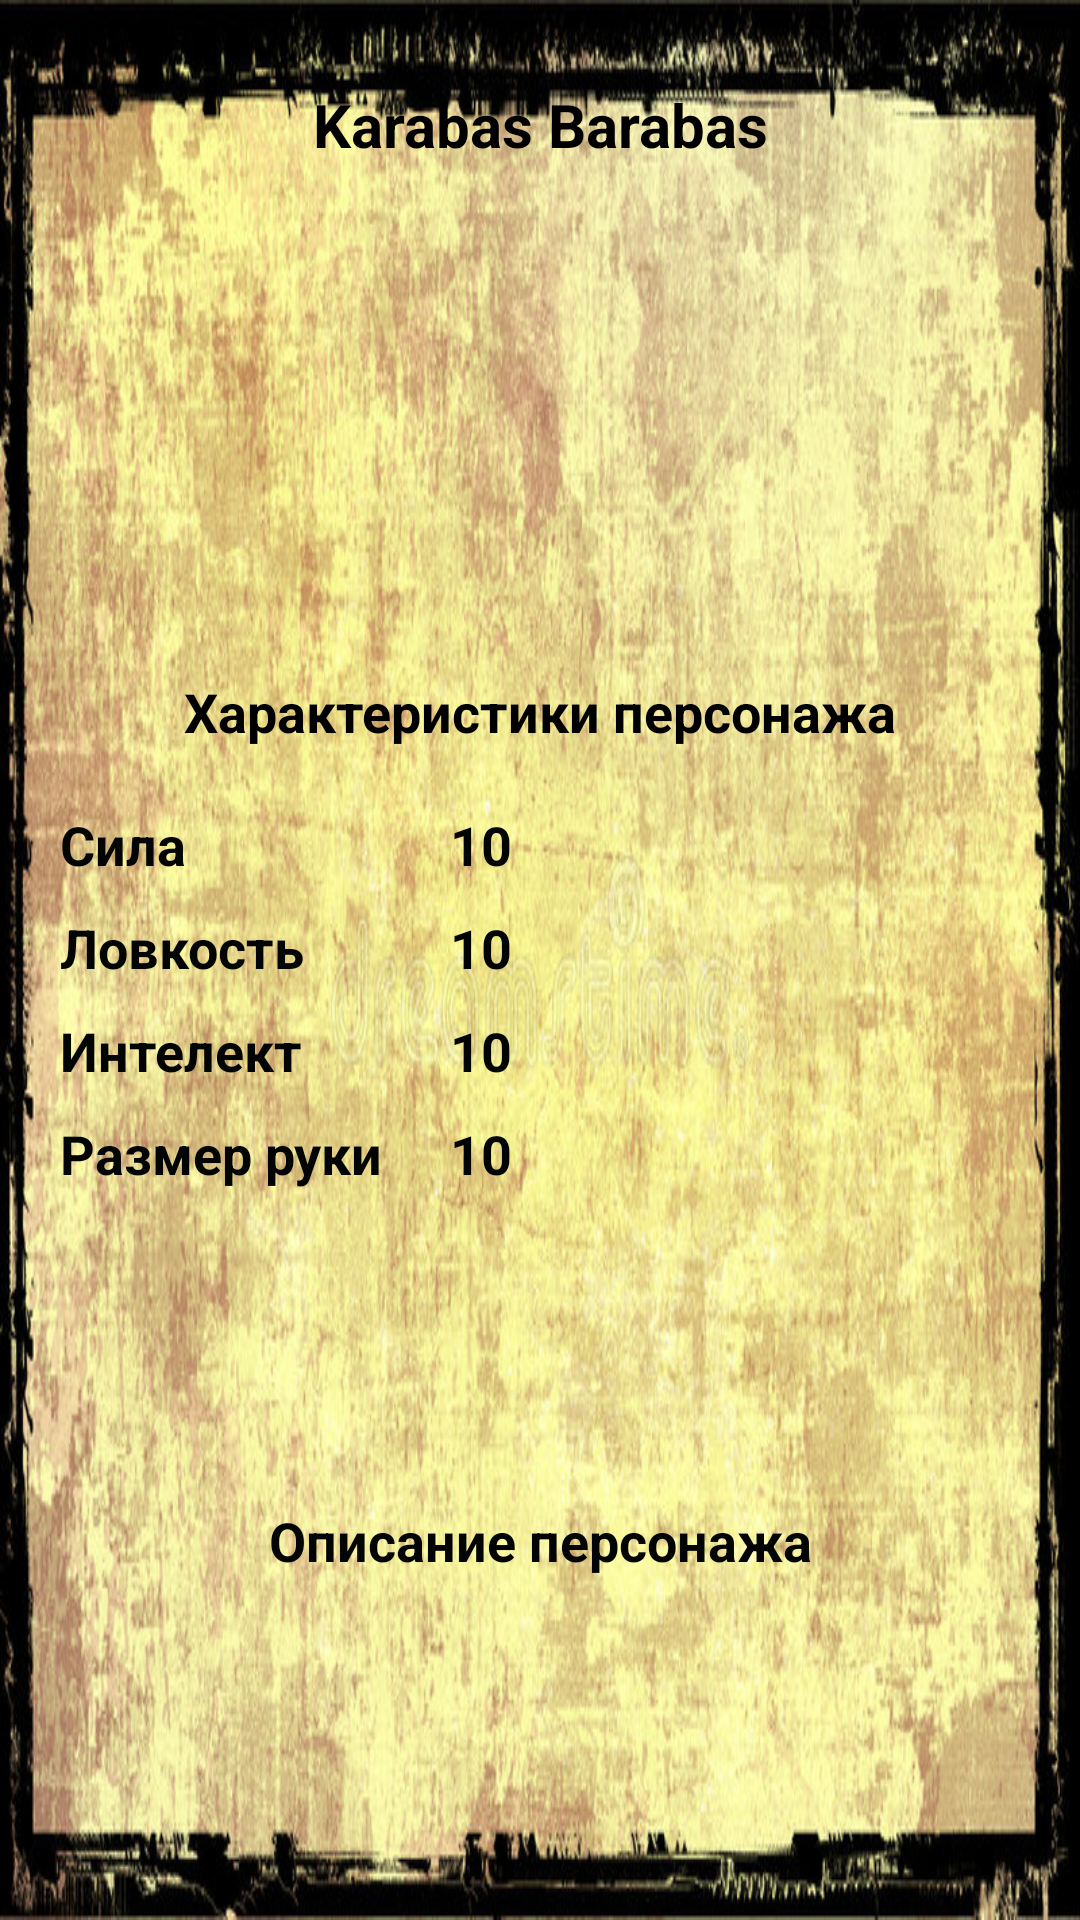

Produce the Android XML layout that renders to this screen, including the resource entries it uses.
<!-- AndroidManifest.xml: application theme Theme.MyGame -->
<!-- res/layout/nav_header.xml -->
<?xml version="1.0" encoding="utf-8"?>
<androidx.constraintlayout.widget.ConstraintLayout xmlns:android="http://schemas.android.com/apk/res/android"
    xmlns:app="http://schemas.android.com/apk/res-auto"
    xmlns:tools="http://schemas.android.com/tools"
    android:layout_width="280dp"
    android:layout_height="wrap_content"
    android:background="@drawable/fon7">


    <TextView
        android:id="@+id/user_name"
        android:layout_width="match_parent"
        android:layout_height="wrap_content"
        android:paddingTop="28dp"
        android:gravity="center_horizontal"
        android:text="Karabas Barabas"
        android:textColor="@color/black"
        android:textSize="20sp"
        android:textStyle="bold"
        app:layout_constraintEnd_toEndOf="parent"
        app:layout_constraintStart_toStartOf="parent"
        app:layout_constraintTop_toTopOf="parent" />

    <ImageView
        android:id="@+id/ivPhotoPersonsNav"
        android:layout_marginTop="10dp"
        android:layout_width="150dp"
        android:layout_height="150dp"
        app:layout_constraintEnd_toEndOf="parent"
        app:layout_constraintStart_toStartOf="parent"
        app:layout_constraintTop_toBottomOf="@+id/user_name"
        tools:srcCompat="@tools:sample/avatars" />

    <TextView
        android:id="@+id/tvHarakteristikiNav"
        android:layout_width="wrap_content"
        android:layout_height="wrap_content"
        android:text="Характеристики персонажа"
        android:textColor="@color/black"
        android:textSize="18sp"
        android:textStyle="bold"
        android:layout_marginTop="10dp"
        app:layout_constraintEnd_toEndOf="parent"
        app:layout_constraintStart_toStartOf="parent"
        app:layout_constraintTop_toBottomOf="@+id/ivPhotoPersonsNav" />

    <TextView
        android:id="@+id/tvSilaNav"
        style="@style/TextStyle"
        android:layout_width="wrap_content"
        android:layout_height="wrap_content"
        android:layout_marginTop="20dp"
        android:layout_marginStart="20dp"
        android:text="Сила"
        app:layout_constraintStart_toStartOf="parent"
        app:layout_constraintTop_toBottomOf="@+id/tvHarakteristikiNav" />

    <TextView
        android:id="@+id/tvNumberSilaNav"
        style="@style/TextStyle"
        android:layout_width="wrap_content"
        android:layout_height="wrap_content"
        android:layout_marginStart="150dp"
        android:text="10"
        app:layout_constraintStart_toStartOf="parent"
        app:layout_constraintTop_toTopOf="@+id/tvSilaNav" />

    <TextView
        android:id="@+id/tvLovkostNav"
        style="@style/TextStyle"
        android:layout_width="wrap_content"
        android:layout_height="wrap_content"
        android:text="Ловкость"
        android:layout_marginTop="10dp"
        android:layout_marginStart="20dp"
        app:layout_constraintStart_toStartOf="parent"
        app:layout_constraintTop_toBottomOf="@+id/tvSilaNav" />

    <TextView
        android:id="@+id/tvNumberLovkostNav"
        style="@style/TextStyle"
        android:layout_width="wrap_content"
        android:layout_height="wrap_content"
        android:layout_marginStart="150dp"
        android:text="10"
        app:layout_constraintStart_toStartOf="parent"
        app:layout_constraintTop_toTopOf="@+id/tvLovkostNav" />

    <TextView
        android:id="@+id/tvIntelectNav"
        style="@style/TextStyle"
        android:layout_width="wrap_content"
        android:layout_height="wrap_content"
        android:layout_marginStart="20dp"
        android:layout_marginTop="10dp"
        android:text="Интелект"
        app:layout_constraintStart_toStartOf="parent"
        app:layout_constraintTop_toBottomOf="@+id/tvLovkostNav" />

    <TextView
        android:id="@+id/tvNumberIntelectNav"
        style="@style/TextStyle"
        android:layout_width="wrap_content"
        android:layout_height="wrap_content"
        android:layout_marginStart="150dp"
        android:text="10"
        app:layout_constraintStart_toStartOf="parent"
        app:layout_constraintTop_toTopOf="@+id/tvIntelectNav" />

    <TextView
        android:id="@+id/tvRazmerRukiNav"
        style="@style/TextStyle"
        android:layout_width="wrap_content"
        android:layout_height="wrap_content"
        android:layout_marginStart="20dp"
        android:layout_marginTop="10dp"
        android:text="Размер руки"
        app:layout_constraintStart_toStartOf="parent"
        app:layout_constraintTop_toBottomOf="@+id/tvIntelectNav" />

    <TextView
        android:id="@+id/tvNumberRazmerNav"
        style="@style/TextStyle"
        android:layout_width="wrap_content"
        android:layout_height="wrap_content"
        android:layout_marginStart="150dp"
        android:text="10"
        app:layout_constraintStart_toStartOf="parent"
        app:layout_constraintTop_toTopOf="@+id/tvRazmerRukiNav" />

    <TextView
        android:id="@+id/tvOpisanieNav"
        style="@style/TextStyle"
        android:layout_width="wrap_content"
        android:layout_height="wrap_content"
        android:gravity="center"
        android:layout_marginTop="15dp"
        android:layout_marginBottom="25dp"
        android:layout_marginStart="10dp"
        android:layout_marginEnd="10dp"
        android:text="Описание персонажа"
        app:layout_constraintBottom_toBottomOf="parent"
        app:layout_constraintEnd_toEndOf="@+id/tvHarakteristikiNav"
        app:layout_constraintStart_toStartOf="@+id/tvHarakteristikiNav"
        app:layout_constraintTop_toBottomOf="@+id/tvNumberRazmerNav" />


</androidx.constraintlayout.widget.ConstraintLayout>
<!-- resources referenced by this layout -->
<resources>
  <color name="black">#FF000000</color>
  <!-- drawable fon7: png bitmap (drawable, 172791 bytes) -->
  <style name="TextStyle">
          <item name="android:textColor">#030404</item>
          <item name="android:layout_width">wrap_content</item>
          <item name="android:layout_height">wrap_content</item>
          <item name="android:textSize">18sp</item>
          <item name="android:textStyle">bold</item>
  
  
      </style>
  <style name="Theme.MyGame" parent="Theme.MaterialComponents.DayNight.DarkActionBar">
          
          <item name="colorPrimary">@color/purple_500</item>
          <item name="colorPrimaryVariant">@color/purple_700</item>
          <item name="colorOnPrimary">@color/white</item>
          
          <item name="colorSecondary">@color/teal_200</item>
          <item name="colorSecondaryVariant">@color/teal_700</item>
          <item name="colorOnSecondary">@color/black</item>
          
          <item name="android:statusBarColor">?attr/colorPrimaryVariant</item>
          
  
      </style>
  <color name="purple_500">#FF6200EE</color>
  <color name="purple_700">#FF3700B3</color>
  <color name="white">#FFFFFFFF</color>
  <color name="teal_200">#FF03DAC5</color>
  <color name="teal_700">#FF018786</color>
</resources>
